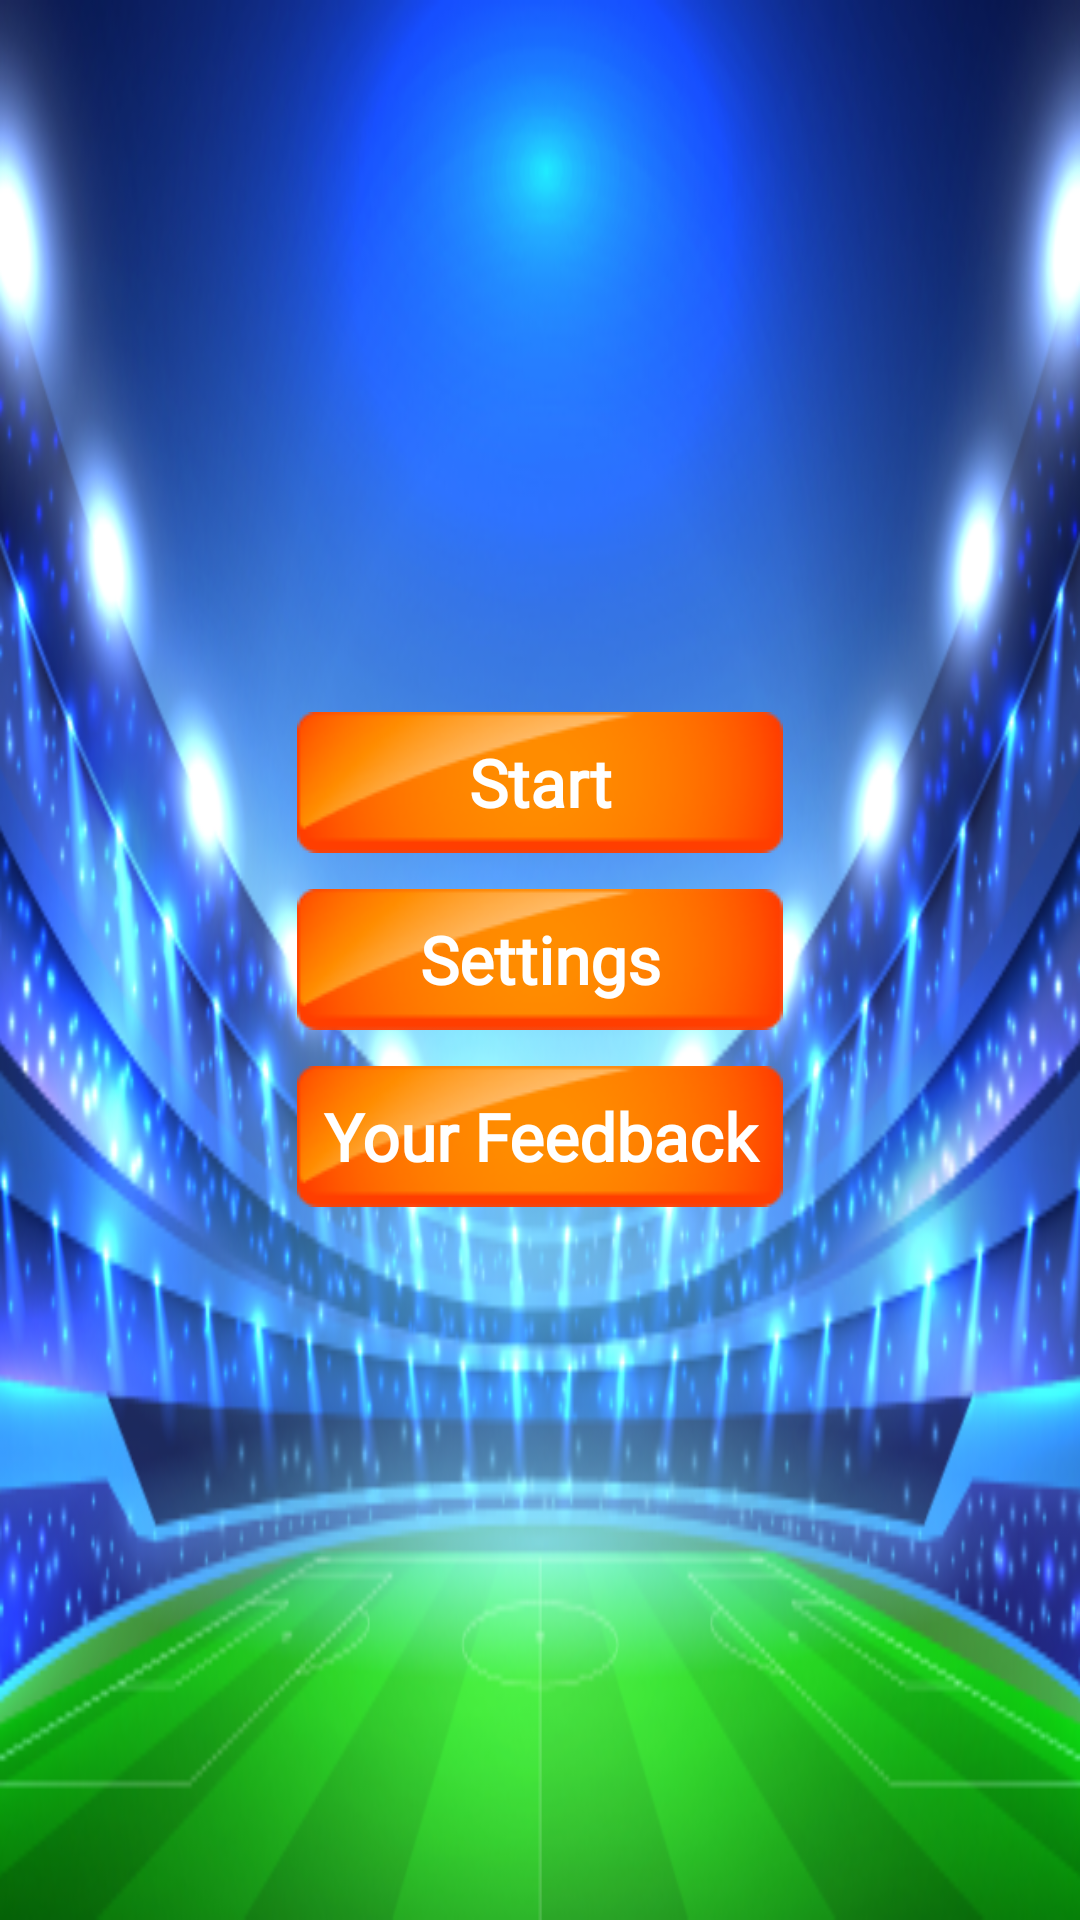

This screen was rendered from an Android layout file. Write that file and the resources it references.
<!-- AndroidManifest.xml: application theme Theme.CatchOrRun -->
<!-- res/layout/fragment_main.xml -->
<?xml version="1.0" encoding="utf-8"?>
<LinearLayout xmlns:android="http://schemas.android.com/apk/res/android"
    xmlns:tools="http://schemas.android.com/tools"
    android:layout_width="match_parent"
    xmlns:app="http://schemas.android.com/apk/res-auto"
    android:background="@drawable/bg_main"
    android:orientation="vertical"
    android:layout_height="match_parent"
    android:gravity="center"
    tools:context=".fragment.MainFragment">



    <TextView
        android:id="@+id/btn_start"
        android:padding="4dp"
        android:gravity="center"
        android:background="@drawable/bg_buttons"
        android:layout_width="wrap_content"
        android:layout_height="wrap_content"
        android:text="@string/start"
        android:fontFamily="@font/jost_medium"
        android:textColor="@color/white"
        android:textSize="22sp"
        android:textStyle="bold"/>

    <TextView
        android:id="@+id/btn_settings"
        android:padding="4dp"
        android:gravity="center"
        android:fontFamily="@font/jost_medium"
        android:layout_marginVertical="12dp"
        android:background="@drawable/bg_buttons"
        android:layout_width="wrap_content"
        android:layout_height="wrap_content"
        android:text="@string/settings"
        android:textColor="@color/white"
        android:textSize="22sp"
        android:textStyle="bold"/>

    <TextView
        android:id="@+id/btn_feedback"
        android:gravity="center"
        android:fontFamily="@font/jost_medium"
        android:background="@drawable/bg_buttons"
        android:layout_width="wrap_content"
        android:layout_height="wrap_content"
        android:text="@string/your_feedback"
        android:padding="4dp"
        android:textColor="@color/white"
        android:textSize="22sp"
        android:textStyle="bold"/>

</LinearLayout>
<!-- resources referenced by this layout -->
<resources>
  <color name="white">#FFFFFFFF</color>
  <!-- drawable bg_buttons: png bitmap (drawable, 3490 bytes) -->
  <!-- drawable bg_main: png bitmap (drawable, 317664 bytes) -->
  <string name="settings">Settings</string>
  <string name="start">Start</string>
  <string name="your_feedback">Your Feedback</string>
  <style name="Theme.CatchOrRun" parent="Theme.MaterialComponents.DayNight.NoActionBar">
          
          <item name="colorPrimary">@color/purple_500</item>
          <item name="colorPrimaryVariant">@color/purple_700</item>
          <item name="colorOnPrimary">@color/white</item>
          
          <item name="colorSecondary">@color/teal_200</item>
          <item name="colorSecondaryVariant">@color/teal_700</item>
          <item name="colorOnSecondary">@color/black</item>
          
          <item name="android:statusBarColor" tools:targetApi="l">?attr/colorPrimaryVariant</item>
          
      </style>
  <color name="purple_500">#FF6200EE</color>
  <color name="purple_700">#FF3700B3</color>
  <color name="teal_200">#FF03DAC5</color>
  <color name="teal_700">#FF018786</color>
  <color name="black">#FF000000</color>
</resources>
